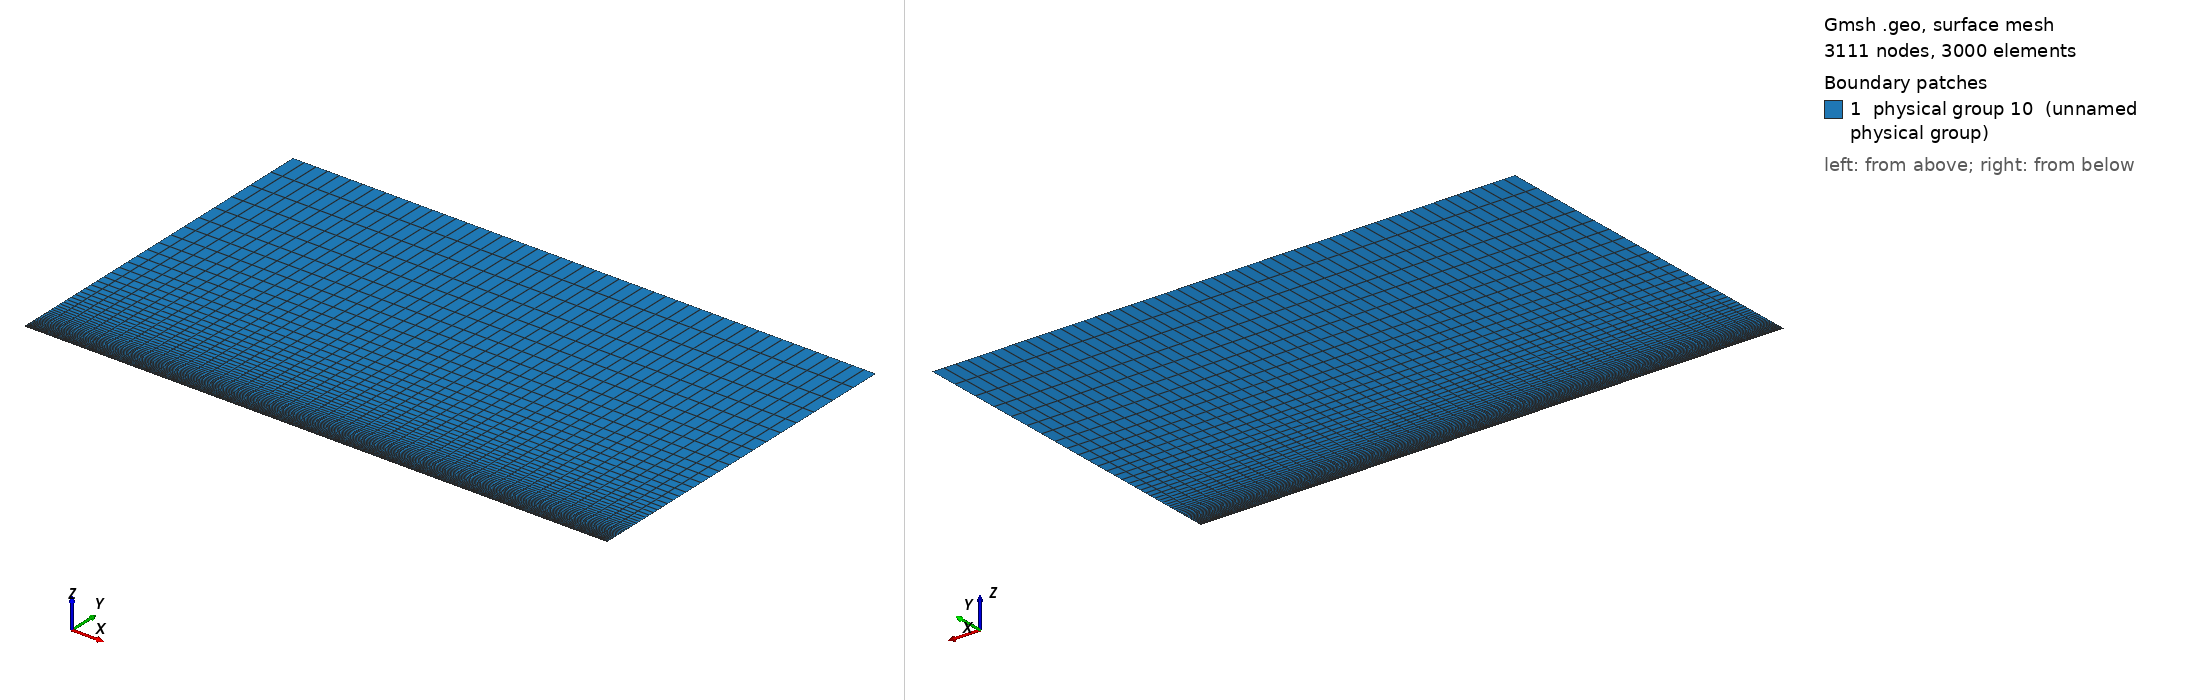

Gmsh geometry script, surface-meshed: 3111 nodes, 3000 surface elements. Boundary patches (legend numbers): 1 physical group 10 (unnamed physical group). Left view from above one corner, right view from below the opposite corner. Legend entries are the model's physical surfaces. The drawing asked Gmsh for element sizes between 1% and 20% of the model's largest extent; the script's own settings can give other sizes.

=== coucheLimiteReduit4_Article.geo (drawn) ===
// Gmsh project created on Wed Apr 06 17:26:11 2016
nbx1 = 6; nbx2 = 46; nby = 61;
Lx1 = 0.05; Lx2 = 0.45; Ly = 0.3;

//Def geometrie
Point(1) = {0, 0, 0};
Point(2) = {Lx1+Lx2, 0, 0};
Point(3) = {Lx1+Lx2, Ly, 0};
Point(4) = {0, Ly, 0};
Point(5) = {Lx1, 0, 0};
Point(6) = {Lx1, Ly, 0};
Line(1) = {1,5};
Line(2) = {5,2};
Line(3) = {2,3};
Line(4) = {3,6};
Line(5) = {6,4};
Line(6) = {4,1};
Line(7) = {5,6};

Line Loop(8) = {6, 1, 7, 5};
Plane Surface(9) = {8};
Line Loop(10) = {7, -4, -3, -2};
Plane Surface(11) = {10};

//Maillage
Transfinite Line {1,5} = nbx1;
Transfinite Line {2,4} = nbx2;
Transfinite Line {-6,7,3} = nby Using Progression 1.09;
Transfinite Surface  {9,11};
Recombine Surface {9,11};

//Physical groups
Physical Line(1) = {6}; //Inj
Physical Line(2) = {3, 4, 5}; //Sortie (ou abs)
Physical Line(3) = {2}; //mur
Physical Line(4) = {1}; //Abs
surfaceFluide = 10;
Physical Surface(surfaceFluide) = {9, 11};
